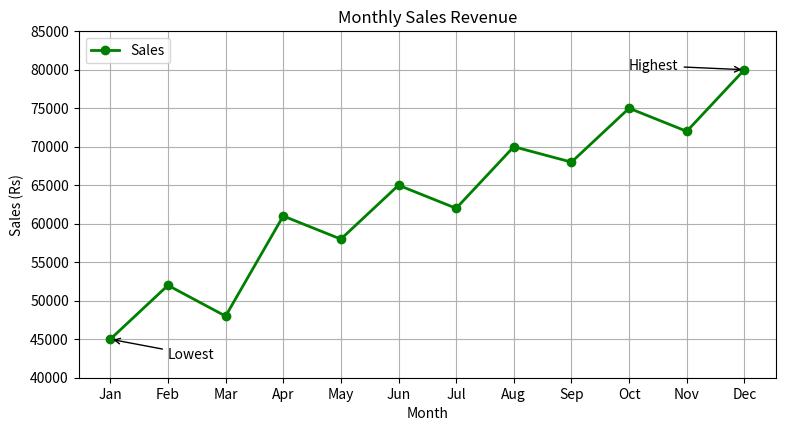

Here is the Python script that generated this plot:
import matplotlib.pyplot as plt
months = ["Jan", "Feb", "Mar", "Apr", "May", "Jun", "Jul", "Aug", "Sep", "Oct", "Nov", "Dec"]
sales = [45000, 52000, 48000, 61000, 58000, 65000, 62000, 70000, 68000, 75000, 72000, 80000]
plt.figure(figsize=(9, 4.5))
plt.plot(months, sales, marker="o", color="green", linestyle="-", linewidth=2, label="Sales")
hi = sales.index(max(sales)) # index of highest sales
lo = sales.index(min(sales))
plt.annotate("Highest", xy=(months[hi], sales[hi]), xytext=(months[hi - 2], sales[hi]),
arrowprops=dict(arrowstyle="->"))
plt.annotate("Lowest", xy=(months[lo], sales[lo]), xytext=(months[lo + 1], sales[lo] - 2500),
arrowprops=dict(arrowstyle="->"))
plt.ylim(40000, 85000) # leave room so the labels stay inside the plot
plt.title("Monthly Sales Revenue")
plt.xlabel("Month")
plt.ylabel("Sales (Rs)")
plt.grid(True)
plt.legend()
plt.show()
print("Highest:", months[hi], max(sales), "| Lowest:", months[lo], min(sales))
